Run: headless pygame with SDL's dummy video driver; simulated clock (each Clock.tick advances the game by its frame time, no real sleeping); random seed 0; keys injected as events and as key.get_pressed() state; no mouse input.
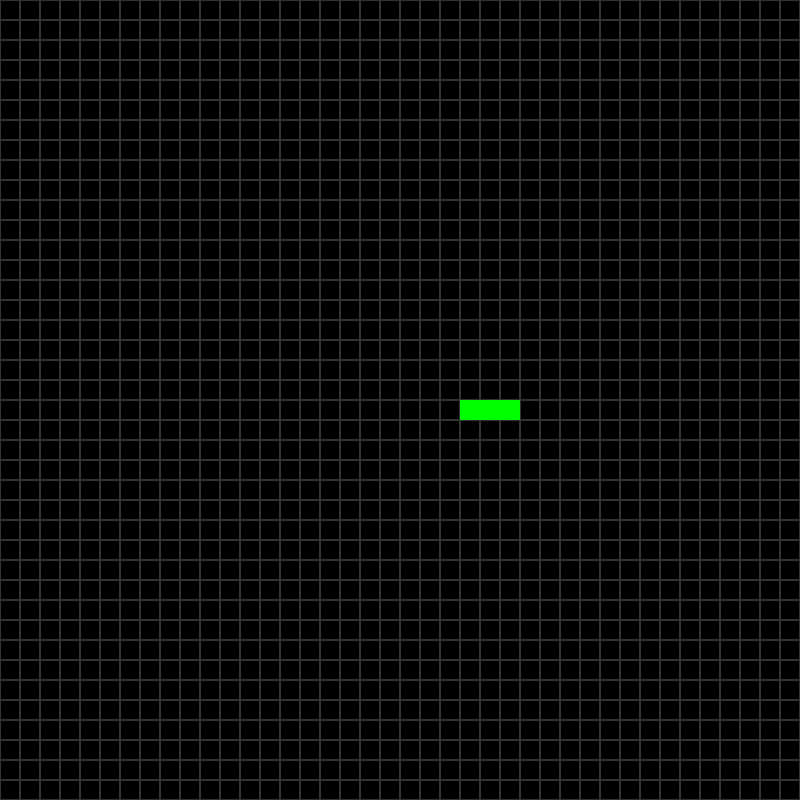
Frame 1 of 4 · flips 1–60 · no input
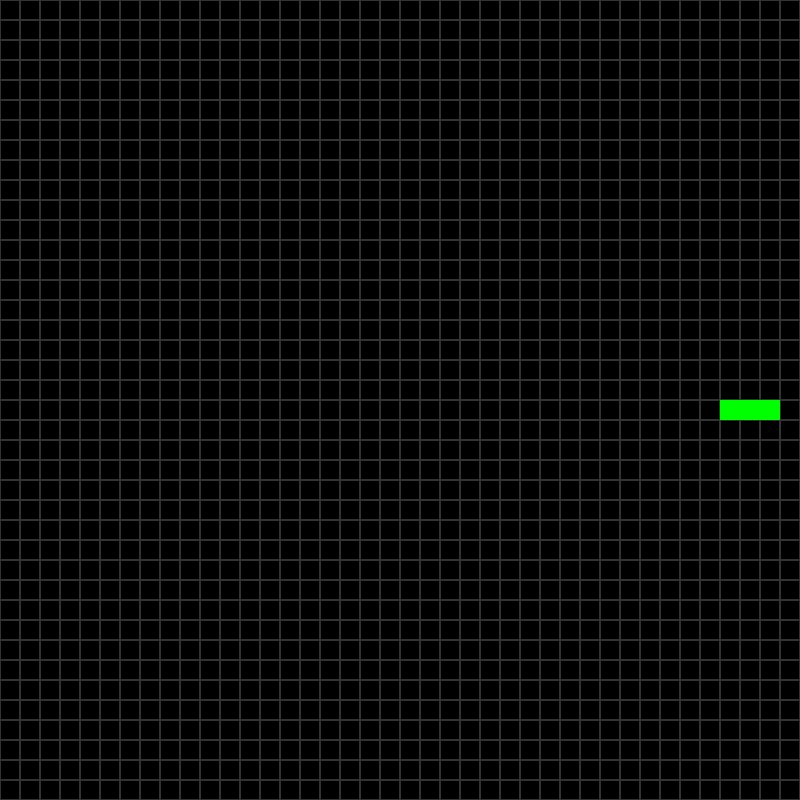
Frame 2 of 4 · flips 61–180 · tapped SPACE, RETURN · held RIGHT (→), D
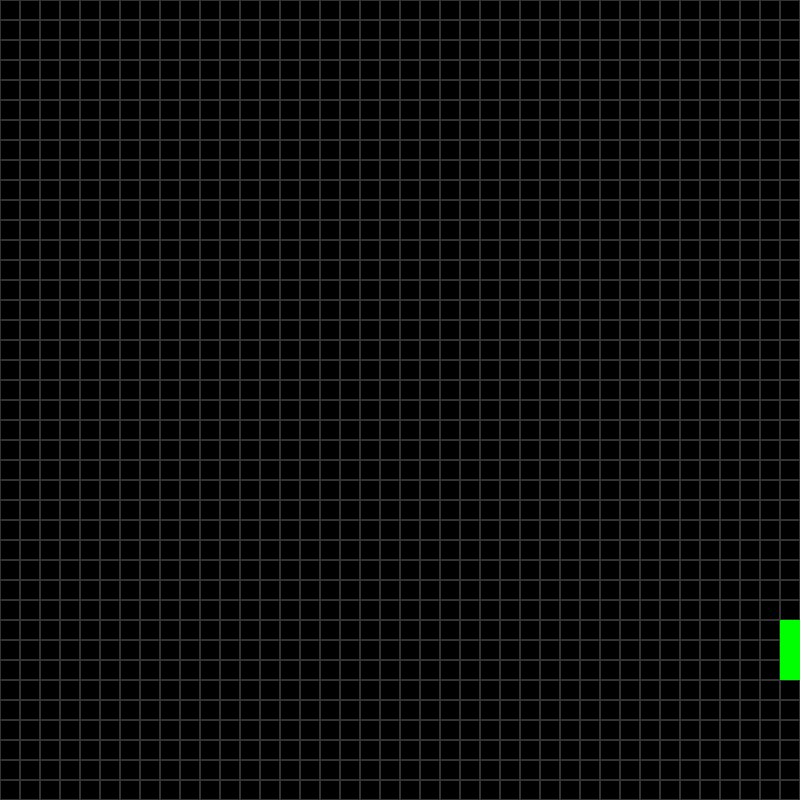
Frame 3 of 4 · flips 181–300 · held DOWN (↓), S
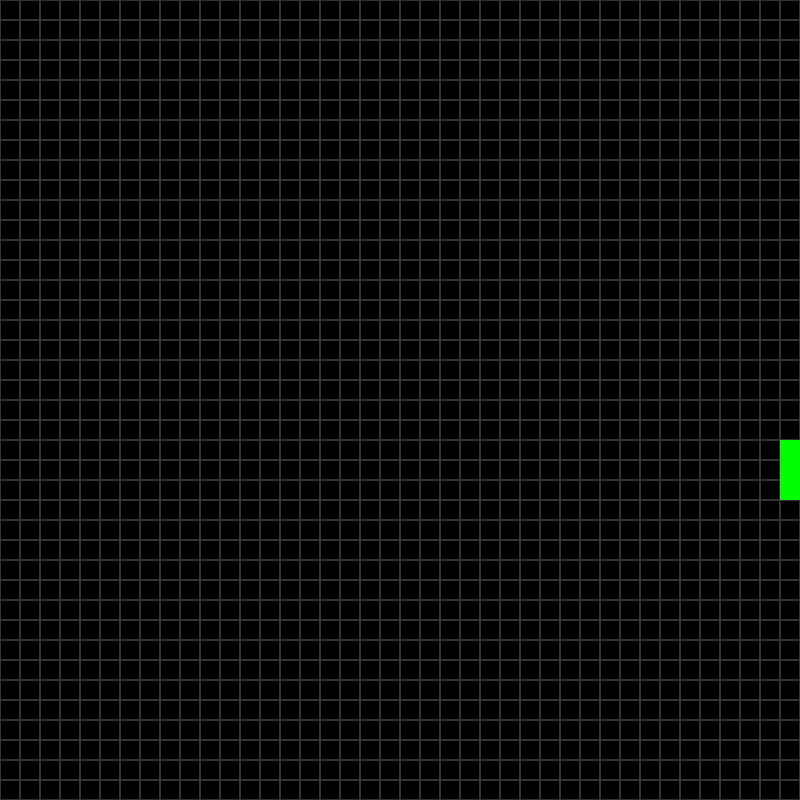
Frame 4 of 4 · flips 301–420 · held LEFT (←), A, UP (↑), W

The pygame program that drew these frames:

import pygame 
import sys
import copy

class Snake:
    """A snake that eats food on the screen"""

    def __init__(self, screen, start_time):
        """Initialize snake and screen instance"""
        # Get the screen rect
        self.screen = screen
        self.screen_rect = screen.get_rect()

        # Set starting position
        self.snake_head = [400, 400]
        self.snake_body = [
                        [400, 400],
                        [380, 400],
                        [360, 400]
                        ]
        # Set the (x,y) direction of the snake 
        self.direction = pygame.math.Vector2(1, 0)

        self.last_time = start_time  
        self.current_time = 0

    
    def draw_snake(self):
        """Draw the snake on the screen"""
        for pos in self.snake_body:
            pygame.draw.rect(self.screen, "green", pygame.Rect(pos[0], pos[1], 20, 20))

    

    def move_snake(self):
        self.current_time = pygame.time.get_ticks()
        if self.current_time - self.last_time > 50:
            # Create a copy of snake_head and pass it to snake_body
            self.snake_body.insert(0, list(self.snake_head))

            self.snake_head[0] += self.direction.x * 20
            self.snake_head[1] += self.direction.y * 20
            self.snake_body.pop()
            self.last_time = self.current_time


    def update(self):
        """Update the snakes (x,y) position on the grid"""
        self.move_snake()
        self.draw_snake()
        
    
def draw_grid(screen):
    """Draws the game grid to the screen"""
    TILE_SIZE = 20
    for row in range(0, screen.get_width(), TILE_SIZE): 
        for col in range(0, screen.get_height(), TILE_SIZE):
            pygame.draw.rect(
                screen, 
                (51, 51, 51), 
                pygame.Rect(row, col, TILE_SIZE, TILE_SIZE), 
                1
            )


def check_keydown_events(event, snake):
    """Check keypresses"""
    # Storing all 4 directions 
    snake_directions = {
        "up": (0, -1),
        "down": (0, 1),
        "right": (1, 0),
        "left": (-1, 0)
    }

    # Prevent snake from moving backwards into itself
    if snake.direction == snake_directions["up"] and event.key == pygame.K_DOWN:
        return 
    if snake.direction == snake_directions["down"] and event.key == pygame.K_UP:
        return 
    if snake.direction == snake_directions["right"] and event.key == pygame.K_LEFT:
        return 
    if snake.direction == snake_directions["left"] and event.key == pygame.K_RIGHT:
        return 

    if event.key == pygame.K_UP:
        snake.direction[:] = snake_directions["up"]
    elif event.key == pygame.K_DOWN:
        snake.direction[:] = snake_directions["down"]
    elif event.key == pygame.K_RIGHT:
        snake.direction[:] = snake_directions["right"]
    elif event.key == pygame.K_LEFT:
        snake.direction[:] = snake_directions["left"]
        
        
def main():

    # Constants
    SCREEN_WIDTH = 800
    SCREEN_HEIGHT = 800
    SCREEN_BG = (0, 0, 0) 
    FPS = 144

    # Initialize pygame
    pygame.init()
    # Initialize pygame Clock
    clock = pygame.time.Clock()
    # Number of ms since pygame.init() was called
    start_time = pygame.time.get_ticks()
    
    # Create the screen and set the title
    screen = pygame.display.set_mode((SCREEN_WIDTH, SCREEN_HEIGHT))
    pygame.display.set_caption("Snek")

    snake = Snake(screen, start_time)

    # main game loop
    while True:
        
        for event in pygame.event.get():
            if event.type == pygame.QUIT:
                pygame.quit()
                sys.exit()
            elif event.type == pygame.KEYDOWN:
                check_keydown_events(event, snake)

        screen.fill(SCREEN_BG)

        # Create the grid
        draw_grid(screen)

        snake.update()

        # Update screen
        pygame.display.flip()

        # Set framerate to 60 fps
        clock.tick(FPS)

if __name__ == "__main__":
    main()
